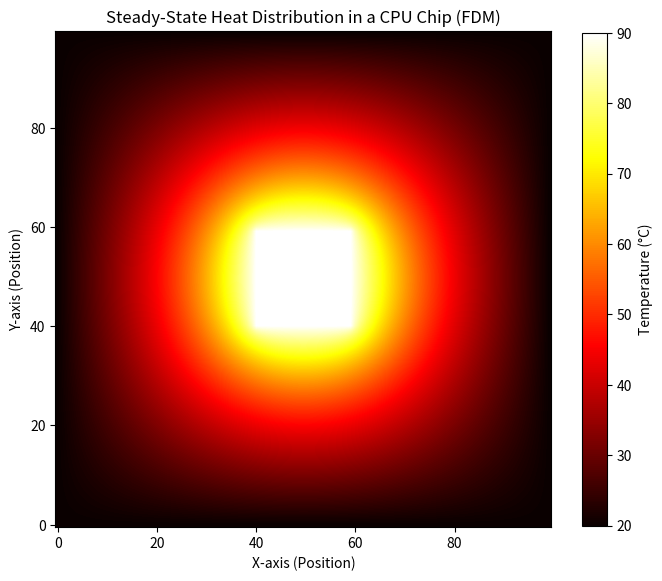

Source code (Python):
import matplotlib.pyplot as plt
import numpy as np

# 1. Setup Simulation Grid (100x100)
grid_size = 100
U = np.full((grid_size, grid_size), 20.0) # Room temperature

# 2. Finite Difference Method (FDM) Algorithm
iterations = 3000
for i in range(iterations):
    U_old = U.copy()
    
    # Iterative update: average of 4 neighbors
    U[1:-1, 1:-1] = 0.25 * (U_old[2:, 1:-1] + U_old[:-2, 1:-1] + 
                            U_old[1:-1, 2:] + U_old[1:-1, :-2])
    
    # 3. Boundary Conditions & Heat Source
    # CPU in the center (90 C)
    U[40:60, 40:60] = 90.0
    
    # Cooled outer edges (20 C)
    U[:, 0] = 20.0
    U[:, -1] = 20.0
    U[0, :] = 20.0
    U[-1, :] = 20.0

# 4. Visualization (Thermal Camera Style)
fig, ax = plt.subplots(figsize=(8, 8))
contour = ax.imshow(U, cmap='hot', interpolation='bilinear', origin='lower')

ax.set_title("Steady-State Heat Distribution in a CPU Chip (FDM)")
ax.set_xlabel("X-axis (Position)")
ax.set_ylabel("Y-axis (Position)")
fig.colorbar(contour, ax=ax, shrink=0.8, label="Temperature (\u00b0C)")

plt.show()
